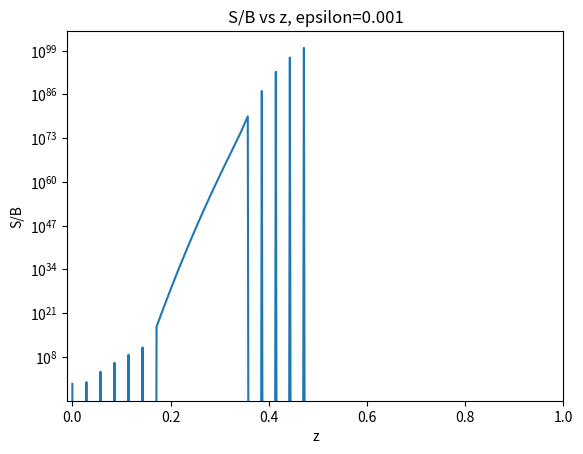

The script that saved this image:
import numpy as np
from numpy import linalg as LA
import matplotlib.pyplot as plt

# Set the number of grid points
n = 70
# For a few of the applications we need N+1 things
N = n+1

# Set the 1D grid
z = np.linspace(0.,1.,num=N)

# Set delta z (grid spacing value)
del_z = z[1]

# Set the thermal source function (aka the Planck function)
# In this example it is constant at each depth
B = np.ones(n)

# Photon destruction probability
# In this example it is constant 
epsilon = np.ones(n)*0.001

# Change in optical depth (delta tau)
# Right now it's set based on example 4.4.5
# but there will be more options to 
# calculate this depending on what 
# information is given in the problem
# It is also constant here because our
# grid spacing is equal

# The extinction coefficient is
# 10.^(5. - 6.z)

# Change this wording
def tau_fn(z_arr):
    """
    Input:
        z_arr = grid
    Output:
        tau = array of the optical depth at each grid point
    """
    # Get the length, delta z, and set the array for delta tau
    # All based on the array given
    l = len(z)
    delta_z = abs(z_arr[1]-z_arr[0])
    tau_arr = np.zeros((l))
    for i in range(0,l):
        j = z_arr[i] + delta_z/2.
        tau_arr[i] = np.sqrt(3.)*(10.**(5. - 6.*j))*delta_z
    return(tau_arr)

# In this case the variable tau = delta tau
tau = tau_fn(z)

# Interpolation coefficients 
# Only need interpolation if working in 2D or 3D
# Still not exactly sure how to define t
#t = 0.5
#m = 1. - t

#def I_interp(i,j):
#    """
#    Input: location on grid
#        i = x-coordinate 
#        j = y-coordinate
#    Output: Value of thrid-order-quadrature specific intensity value 
#        at the input location on grid
#    """
#    return(I[i-1,j]*u**2 + I[i+1,j]*2.*u*t + I[i+2,j]*t**2)

# Interpolation coefficients
e0 = np.ones((N)) - np.exp(-tau)
e1 = tau - e0
e2 = tau**2 - (2.*e1)

# Initialize the arrays for the coefficients
u_p = np.zeros((n))
p_p = np.zeros((n))
d_p = np.zeros((n))
u_m = np.zeros((n))
p_m = np.zeros((n))
d_m = np.zeros((n))

# Equations 3.40, 3.41, 3.42 from http://ita.uni-heidelberg.de/~dullemond/lectures/radtrans_2012/Chapter_3.pdf
for i in range(0,n):
    # Handle overshoot and undershoot of interpolation
    
    # I_+ coefficients, n of them
    u_p[i] = e0[i] + (e2[i] - (2.*tau[i] + tau[i+1])*e1[i])/(tau[i]*(tau[i]+tau[i+1]))
    p_p[i] = (((tau[i]+tau[i+1])*e1[i])-e2[i])/(tau[i]+tau[i+1])
    d_p[i] = (e2[i] - tau[i]*e1[i])/(tau[i+1]*(tau[i]+tau[i+1]))
    # I_- coefficients, n of them
    u_m[i] = e0[i] + (e2[i] - (2.*tau[i] + tau[i-1])*e1[i])/(tau[i]*(tau[i]+tau[i-1]))
    p_m[i] = (((tau[i]+tau[i-1])*e1[i])-e2[i])/(tau[i]+tau[i-1])
    d_m[i] = (e2[i] - tau[i]*e1[i])/(tau[i-1]*(tau[i]+tau[i-1]))

# These are the lower diagonal,
# diagonal, and upper diagonal
# pieces of the simplified lambda
# operator. These will vary across 
# the grid if tau varies with z

v = len(u_p)

# Lower Diagonal 
# The 0th term of the lower diagonal must be 0
lmbda_l = 0.5*(u_p+d_m)
lmbda_l[0] = 0.

# Diagonal 
lmbda_d = 0.5*(p_p+p_m)

# Upper Diagonal
# The n-1 term of the upper diagonal must be 0
lmbda_u = 0.5*(d_p+u_m)
lmbda_u[n-1] = 0.


# Construct the actual matrix
# Needed for updating the source function later
lmbda_star = np.zeros((n,n))
for i in range(0,n):
    if i==0:
        lmbda_star[i,i] = lmbda_d[i]
        lmbda_star[i,i+1] = lmbda_u[i]
    elif i==(n-1):
        lmbda_star[i,i] = lmbda_d[i]
        lmbda_star[i,i-1] = lmbda_l[i]
    else:
        lmbda_star[i,i-1] = lmbda_l[i]
        lmbda_star[i,i] = lmbda_d[i]
        lmbda_star[i,i+1] = lmbda_u[i]

# M* = [Identity - (1-epsilon)*Lambda*]
# Where Lambda* is the partial lambda operator 
# The matrix equation that will be solved is:
# M*S = epsilon*B + (1-epsilon)(lambda - lambda*)S
# M = np.identity(n) - lmbda*(np.ones((n))-epsilon)

# Lower Diagonal of M
M_a =  -(np.ones((n))-epsilon)*lmbda_l
M_a[0] = 0.

# Diagonal 
M_b = np.ones((n)) - (np.ones((n))-epsilon)*lmbda_d

# Upper Diagonal 
M_c =  -(np.ones((n))-epsilon)*lmbda_u
M_c[n-1] = 0.

# Define the 1D source term interpolation function
def S_interp(i,S,plus=True):
    """
    Input: 
        i = location on grid, make sure to not exceed i=n-2
        S = Source value at each gridpoint
        plus = True if we are dealing with the ray that
               is being integrated from the bottom to top
               False if integrated from the top to bottom
    Output: Value of thrid-order-quadrature source value
            for the two-stream approximation
        at the input location on grid
    """
    
    if plus==True:
        # This calculates u_(+,i+1/2), p_(+,i+1/2), d_(+,i+1/2)
        return(u_p[i]*S[i-1] + p_p[i]*S[i] + d_p[i]*S[i+1])
    elif plus==False:
        # This calculates u_(-,i+1/2), p_(-,i+1/2), d_(-,i+1/2)
        return(u_m[i]*S[i+1] + p_m[i]*S[i] + d_m[i]*S[i-1])
    # Check to make sure that for I_- that it doesn't
    # go negative. See discussion around 3.46

# This solver can solve diagonally dominant or non-diagonally dominant tridiagonal matrices
# Thomas Algorithm is used if diagonally dominant
# Forward elimination for a tridiagonal matrix
# Based on the algorithm found in Dullemond Ch4 notes
# Backward Substition is then applied
# Otherwise solve it the long way for non-diagonally dominant
def tri_solver(a,b,c,y,n):
    """
    Input: 
        a = lower diagonals of matrix M
        b = diagonals of matrix M
        c = upper diagonals of matrix M
        y = the solution array in the matrix equation: Mx = y (nx1)
        n = the number of rows in matrix m
    Output:
        A new matrix or vector of S values 
    """
    
    # Check to see if matrix is diagonally dominant
    flag = 0
    comp_arr = c[:-1] + a[1:] #Add the upper and lower diagonals
    dim = len(comp_arr)
    for i in range(0,dim):
        if comp_arr[i]>=c[i+1]: #See if the sum of the upper and lower diagonals are larger than the diagonal element
            flag = 1 # Not diagonally dominant
            break # If there is even one row that isn't diagonally dominant, we can't use the Thomas Algorithm
            
    # The Thomas Algorithm for diagonally dominant matrices
    if flag == 0:
        #-----------------------------------------------------------
        # Perform forward elimination and backward substitution on M
        # Thomas Algorithm: a simplified form of Gaussian Elimination
        # specifically for tridiagonal matrices 
        
        # Define column arrays for necessary row-specific constants
        # This automatically sets gamma[0] = beta[0] = 0 which is 
        # necessary for the problem
        g = np.zeros((n))
        beta = np.zeros((n))
    
        for i in range(0,n-1):
            g[i+1] = (-a[i]/(c[i]*g[i] + b[i]))
            beta[i+1] = (y[i] - beta[i]*c[i])/b[i]
    
        # Use the gamma and beta constant arrays to compute 
        # what is essentially a back substitution to finish the
        # calculation of MX = Y
        X = np.zeros((n+1))
        #X[0:n] = S
        for k in range(1,n+1):
            # Actually need to go from n, n-1, n-2,...,1
            # So create a new place holder that goes backwards
            c = n - k #Count backwards
            X[c] = g[c]*X[c+1] + beta[c]
    
        # Return the new solution to J
        return(X[0:n])
    
    # Non-diagonally dominant matrices
    else:
        # Initialize new arrays
        c_prime = np.zeros((n))
        y_prime = np.zeros((n))
        X = np.zeros((n))
        
        for i in range(0,n):
            if i==0:
                c_prime[i] = c[i]/b[i]
                y_prime[i] = y[i]/b[i]
            elif i>0 and i<n-1:
                c_prime[i] = c[i]/(b[i]-a[i]*c_prime[i-1])
                y_prime[i] = (y[i]-a[i]*y_prime[i-1])/(b[i]-a[i]*c_prime[i-1])
            elif i==n-1:
                y_prime[i] = (y[i]-a[i]*y_prime[i-1])/(b[i]-a[i]*c_prime[i-1])
                X[i] = y_prime[i]
        for i in range(2,n):
            j = n-i
            X[j] = y_prime[j] - c_prime[j]*X[j+1]
        return(X)

# Initialize I+ and I-
# These are not initial values
I_plus = np.zeros((n-1))
I_plus[0] = 1.
I_minus = np.zeros((n-1))

# Start with an initial guess for J
# The mean specific intensity
J = np.zeros((n))
J[0] = 1.

# Set the initial source function
S = epsilon*B + (np.ones(n) - epsilon)*J

# Calculate emissivity across the grid
# 3.10 Chap.3 radtrans notes, website in the above section: Third order quadratic integration...
# emiss = B*alpha 
# alpha = 10.**(5. - 6.*z)
emiss = B*(10.**(5. - 6.*z[0:-1]))

# Calculate the maximum quadrature limiter
# This prevents non-physical occurrences 
# during the interpolation
# Eqn 3.37 of chap.3 of radtrans notes
#Q_max = 

for j in range(0,101):
    # Solve for I
    # I = exp(-tau)*I_prev + S_interp
    # S_interp = u_(+,i+1/2), p_(+,i+1/2), d_(+,i+1/2) or u_(-,i+1/2), p_(-,i+1/2), d_(-,i+1/2)
    # depending on the direction of integration
    # ----------------------------------------------------------------------
    # For 2D and 3D use the function defined for 
    # quadratic Bezier interpolation to find the new value for I(U)
    # For 1D just use the i-1 grid point for the exponential term
    # Use a different third-order-quadrature method for S contributions
    for i in range(1,n-1):
        I_plus[i] = np.exp(-tau[i-1])*I_plus[i-1] + S_interp(i,S,plus=True)
        I_minus[i] = np.exp(-tau[i])*I_minus[i] + S_interp(i,S,plus=False)
        
        
    # Solve for J
    # J = 0.5*int_(-1)^(1) I(mu)*d mu
    # ----------------------------------------------------------------------
    J[1:] = 0.5*(I_plus + I_minus)
    
    # Solve for S
    # ----------------------------------------------------------------------
    # The 1D diffusion equation is a 2nd order PDE where lambda*S is the solution
    # The numerical representation used for this PDE is Central Space
    # Forward substitution + backward substitution are used to solve the PDE

    # Calculate Y = epsilon*B + (1 - epsilon)(J - (lambda*)*S)
    # Need to carefully use np.matmul to make sure that everything 
    # gets multiplied through correctly
    Y = epsilon*B + (np.ones(n) - epsilon)*(J - np.transpose(np.matmul(lmbda_star,S)))
    
    # Solve for the new value of S
    S = tri_solver(M_a,M_b,M_c,Y,n)
    S[0] = 1.
        
#print(j)

y = S/B
z = z[:-1]
plt.semilogy(z,y)
plt.title("S/B vs z, epsilon=%1.3f" %epsilon[0])
plt.xlabel("z")
plt.ylabel("S/B")
#plt.ylim(0.0001,1.2)
plt.xlim(-0.01,1.0)
plt.show()